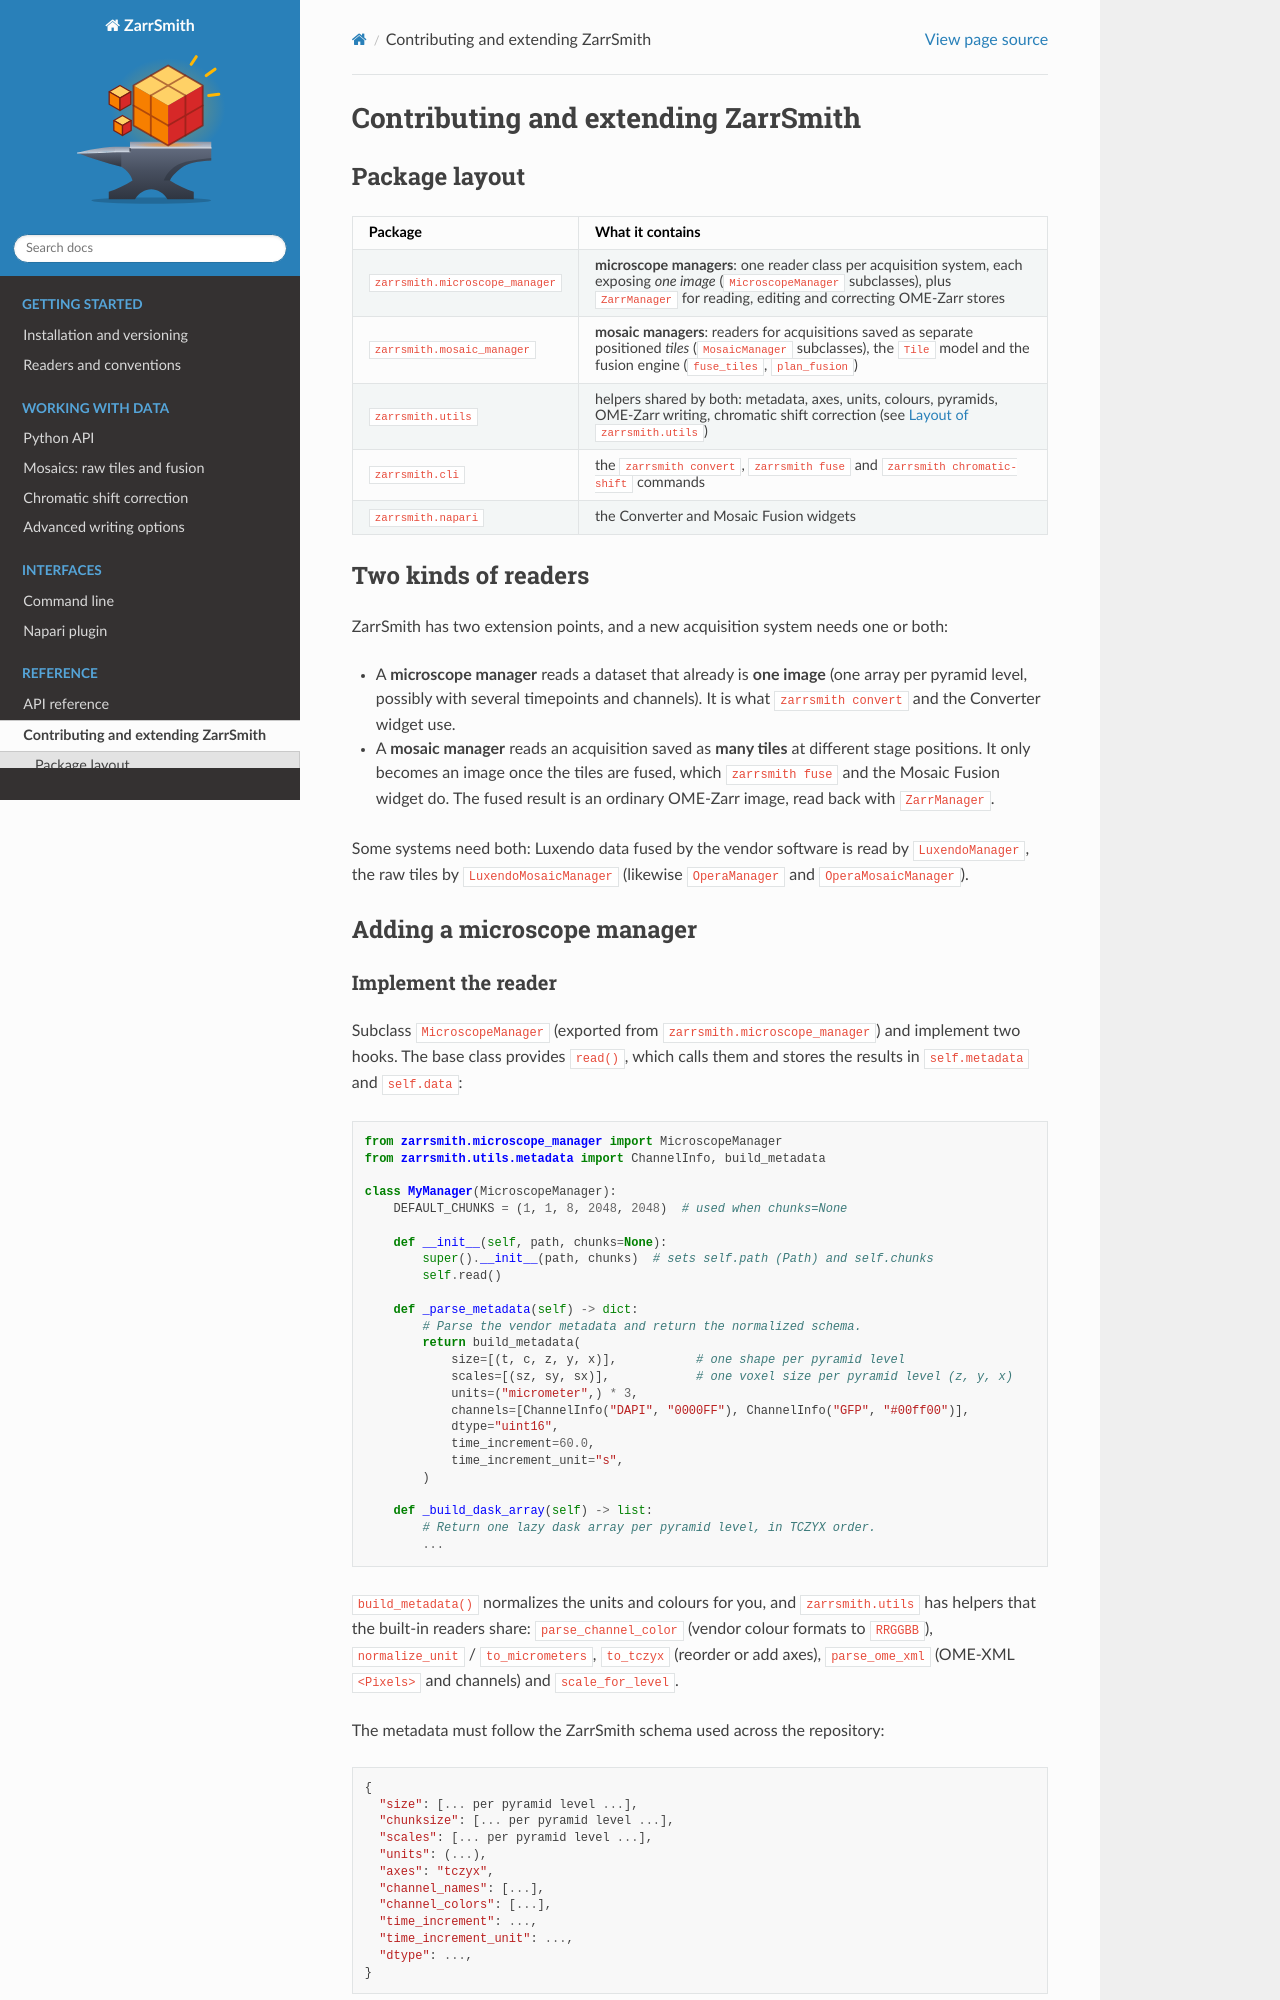

repository: embl-mif/pymif · page: contributing.html · generator: sphinx

# Contributing and extending ZarrSmith

## Package layout

| Package | What it contains |
|---|---|
| `zarrsmith.microscope_manager` | **microscope managers**: one reader class per acquisition system, each exposing *one image* (`MicroscopeManager` subclasses), plus `ZarrManager` for reading, editing and correcting OME-Zarr stores |
| `zarrsmith.mosaic_manager` | **mosaic managers**: readers for acquisitions saved as separate positioned *tiles* (`MosaicManager` subclasses), the `Tile` model and the fusion engine (`fuse_tiles`, `plan_fusion`) |
| `zarrsmith.utils` | helpers shared by both: metadata, axes, units, colours, pyramids, OME-Zarr writing, chromatic shift correction (see [Layout of `zarrsmith.utils`](#layout-of-zarrsmithutils)) |
| `zarrsmith.cli` | the `zarrsmith convert`, `zarrsmith fuse` and `zarrsmith chromatic-shift` commands |
| `zarrsmith.napari` | the Converter and Mosaic Fusion widgets |

## Two kinds of readers

ZarrSmith has two extension points, and a new acquisition system needs one or both:

- A **microscope manager** reads a dataset that already is **one image** (one array per pyramid level, possibly with several timepoints and channels). It is what `zarrsmith convert` and the Converter widget use.
- A **mosaic manager** reads an acquisition saved as **many tiles** at different stage positions. It only becomes an image once the tiles are fused, which `zarrsmith fuse` and the Mosaic Fusion widget do. The fused result is an ordinary OME-Zarr image, read back with `ZarrManager`.

Some systems need both: Luxendo data fused by the vendor software is read by `LuxendoManager`, the raw tiles by `LuxendoMosaicManager` (likewise `OperaManager` and `OperaMosaicManager`).

## Adding a microscope manager
